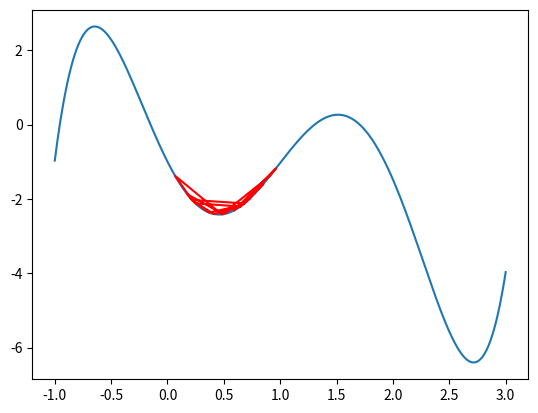
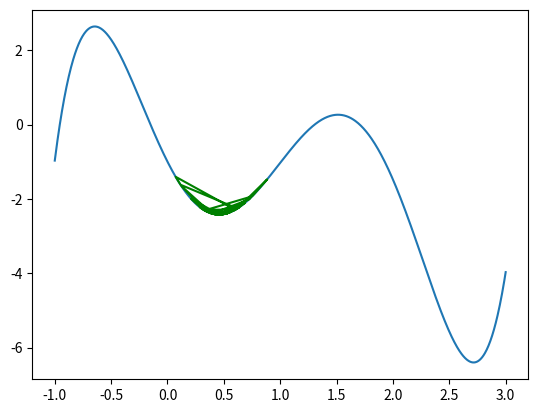
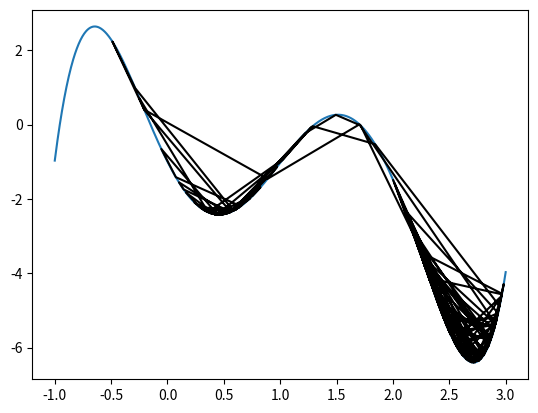
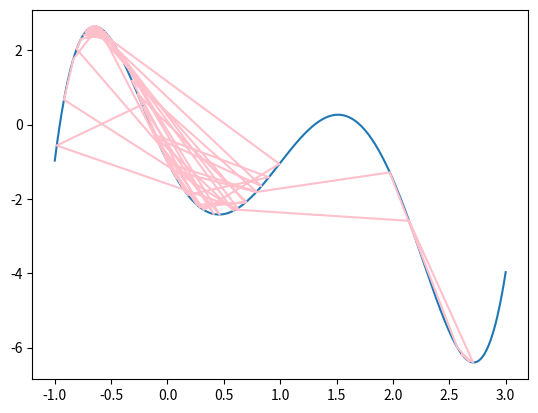
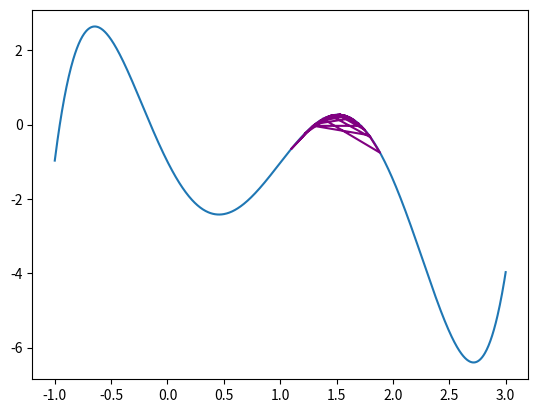
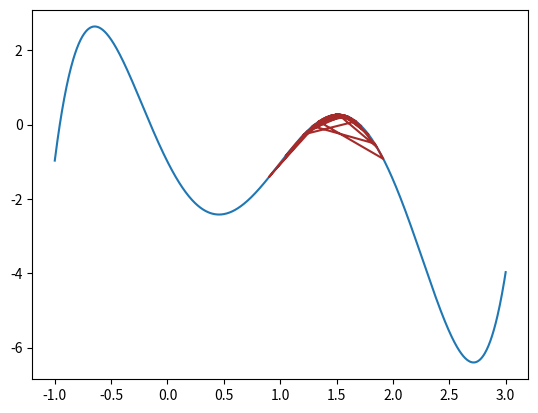

Reproduce these figures in Python, in order.
import numpy as np
import random
import matplotlib.pyplot as plt


def gradient_descent(domain, y, start=0, ascent=False):
    # define the function
    domain = domain
    y = y

    # parameters for the GD
    a = 0.01
    b = 10
    momentum = 0.1
    mu = 0.9
    threshold = 0.001
    num_iteration = 1000

    x = start
    route = []

    # calculate gradient
    h = 0.0001
    if not ascent:
        gradient = lambda x: (y(x + h) - y(x)) / h
    else:
        gradient = lambda x: (y(x) - y(x + h)) / h

    # loop
    for i in range(num_iteration):
        alpha = 1 / (a * i + b)
        momentum = mu * momentum + gradient(x)

        x_new = x - alpha * momentum
        if x_new > np.max(domain):
            x_new = random.uniform(2, 3)
        elif x_new < np.min(domain):
            x_new = random.uniform(-1, 1)

        if abs(x_new - x) < threshold:
            break
        else:
            x = x_new
            route.append(x)

    if not ascent:
        print("xini = %s, Finished in %i iterations" % (start, i))
        print("Minimum with GD:", (x, y(x)))
        print("Real Answer:", domain[np.argmin(y(domain))], min(y(domain)))
        print("error:", domain[np.argmin(y(domain))] - x)

    else:
        print("xini = %s, Finished in %i iterations" % (start, i))
        print("Maximum with GD:", (x, y(x)))
        print("Real Answer:", domain[np.argmax(y(domain))], max(y(domain)))
        print("error:", domain[np.argmax(y(domain))] - x)

    return route


if __name__ == "__main__":
    random.seed(0)
    domain = np.linspace(-1, 3, 1000)
    y = lambda x: 0.99 * x ** 5 - 5 * x ** 4 + 4.98 * x ** 3 + 5 * x ** 2 - 6 * x - 1

    # miminum
    route_0 = gradient_descent(domain, y, start=0)
    route_1 = gradient_descent(domain, y, start=1)
    route_2 = gradient_descent(domain, y, start=2)

    # maximum
    route_00 = gradient_descent(domain, y, start=0, ascent=True)
    route_11 = gradient_descent(domain, y, start=1, ascent=True)
    route_22 = gradient_descent(domain, y, start=2, ascent=True)

    plt.figure()
    plt.plot(domain, y(domain))
    plt.plot(np.array(route_0), y(np.array(route_0)), 'r')

    plt.figure()
    plt.plot(domain, y(domain))
    plt.plot(np.array(route_1), y(np.array(route_1)), 'g')

    plt.figure()
    plt.plot(domain, y(domain))
    plt.plot(np.array(route_2), y(np.array(route_2)), 'black')

    plt.figure()
    plt.plot(domain, y(domain))
    plt.plot(np.array(route_00), y(np.array(route_00)), 'pink')

    plt.figure()
    plt.plot(domain, y(domain))
    plt.plot(np.array(route_11), y(np.array(route_11)), 'purple')

    plt.figure()
    plt.plot(domain, y(domain))
    plt.plot(np.array(route_22), y(np.array(route_22)), 'brown')

    plt.show()
